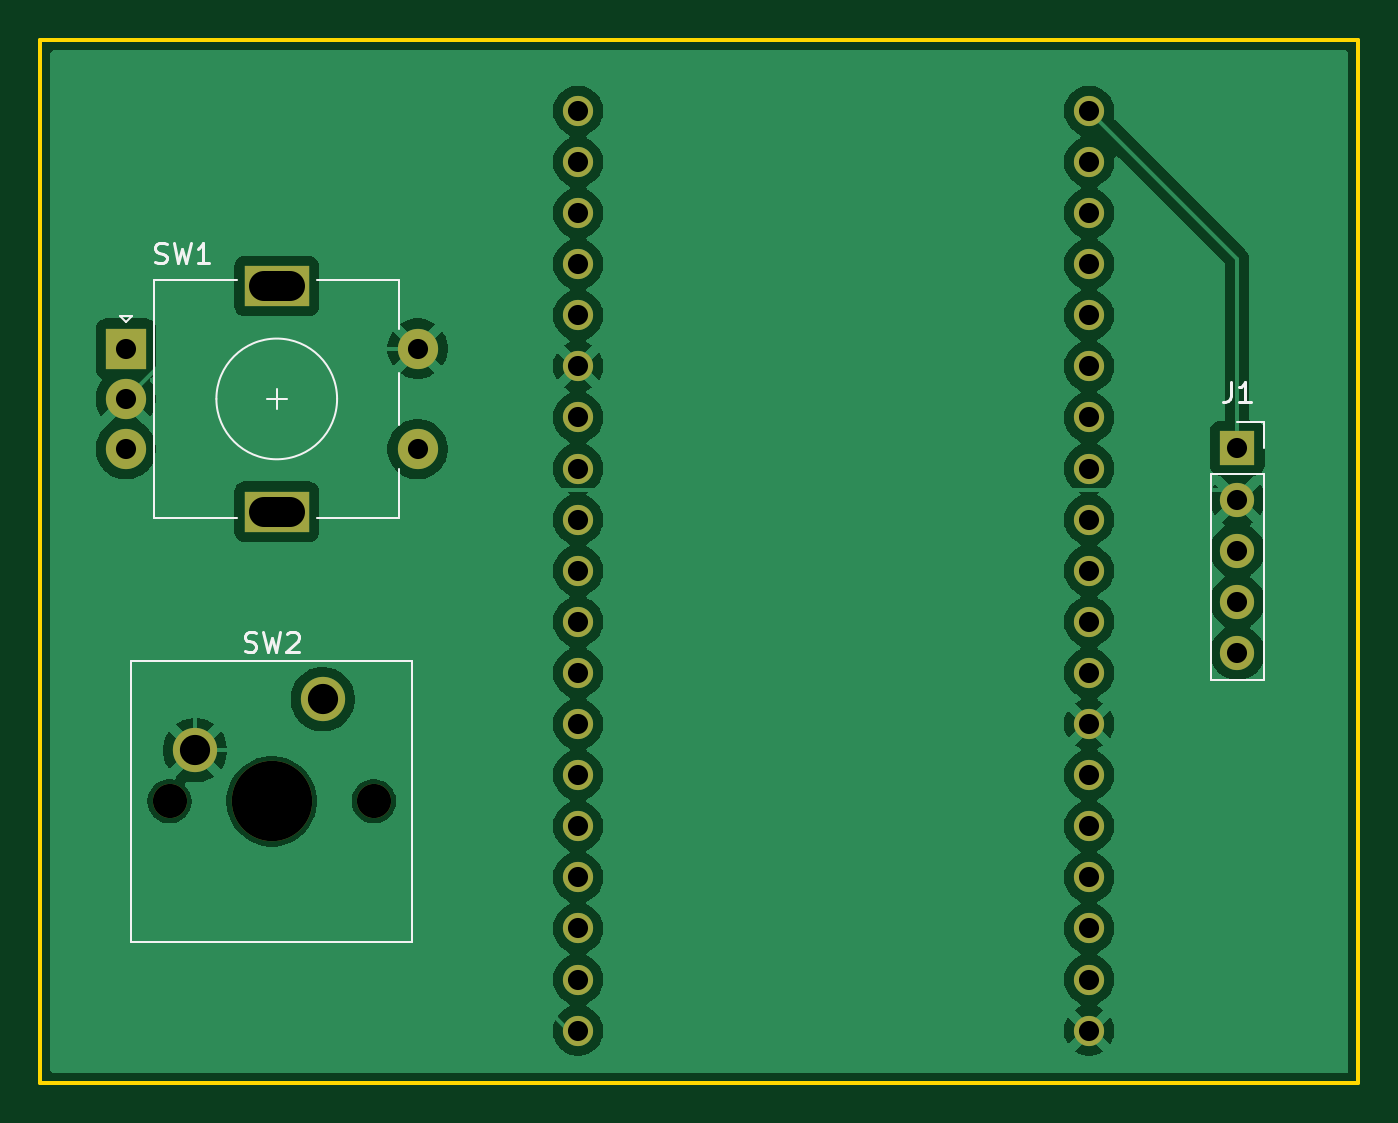
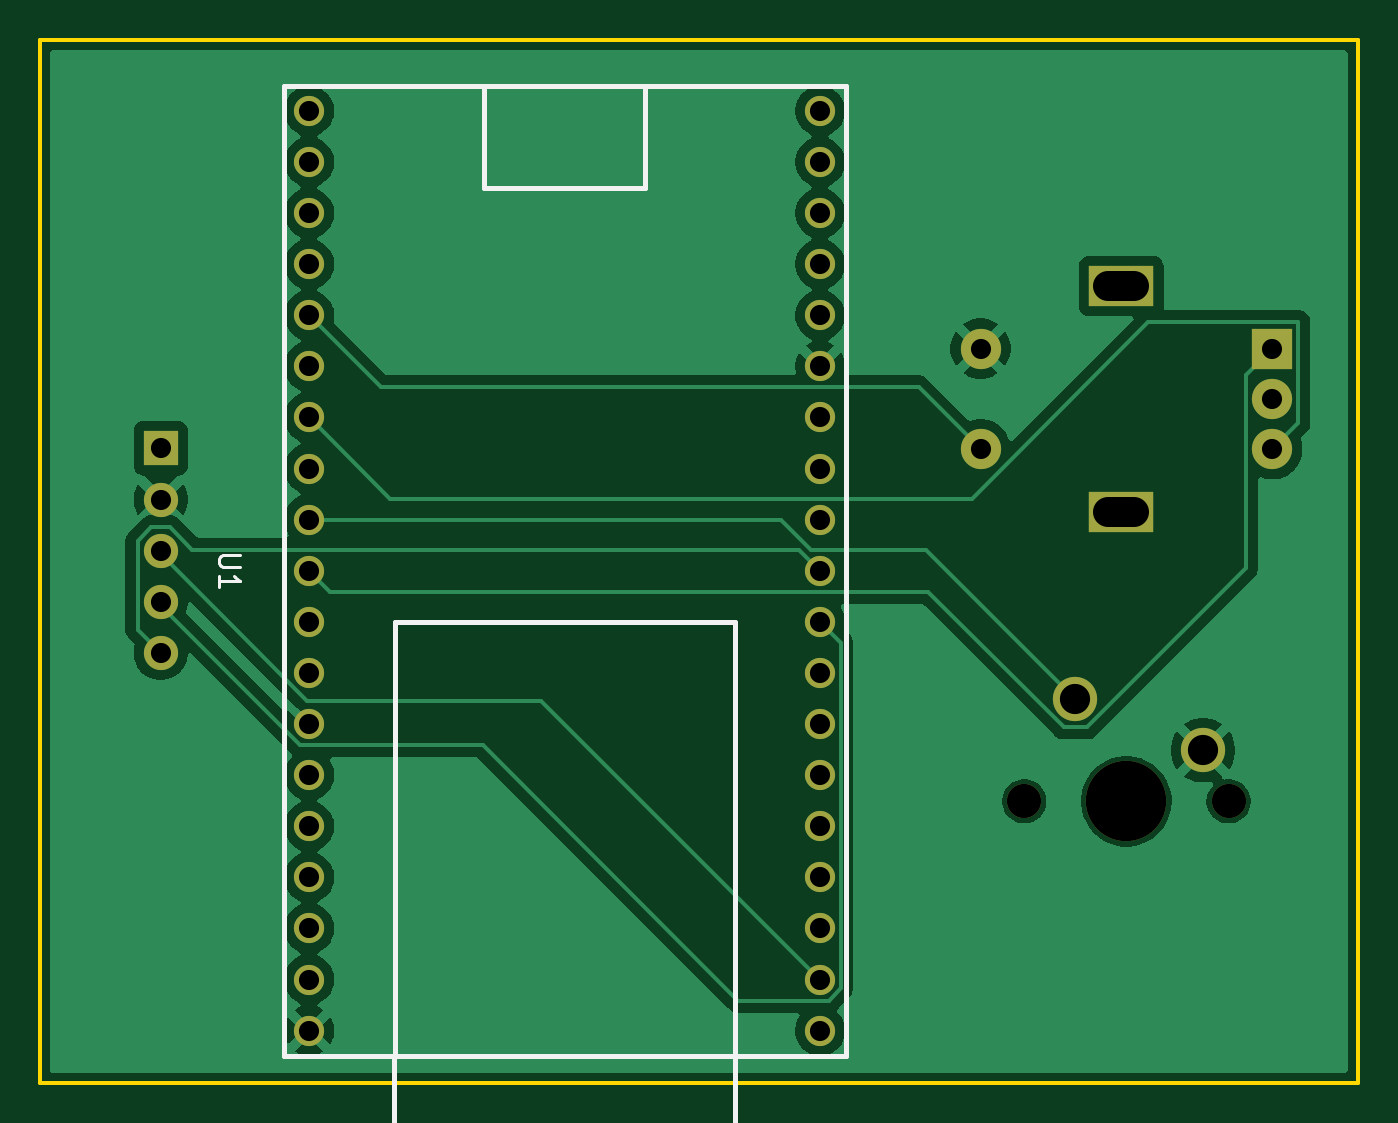
Circuit board: 11 layer files. Board 65.5 x 51.8 mm.
- bottom_copper: matrix clock-B_Cu.gbr (54370 bytes)
- bottom_mask: matrix clock-B_Mask.gbr (2238 bytes)
- paste: matrix clock-B_Paste.gbr (472 bytes)
- bottom_silk: matrix clock-B_Silkscreen.gbr (2131 bytes)
- outline: matrix clock-Edge_Cuts.gbr (635 bytes)
- top_copper: matrix clock-F_Cu.gbr (82998 bytes)
- top_mask: matrix clock-F_Mask.gbr (2238 bytes)
- paste: matrix clock-F_Paste.gbr (472 bytes)
- top_silk: matrix clock-F_Silkscreen.gbr (5619 bytes)
- drill: matrix clock-NPTH.drl (454 bytes)
- drill: matrix clock-PTH.drl (1352 bytes)

=== bottom_copper: matrix clock-B_Cu.gbr (54370 bytes, source omitted) ===
=== bottom_mask: matrix clock-B_Mask.gbr ===
%TF.GenerationSoftware,KiCad,Pcbnew,10.0.7*%
%TF.CreationDate,2026-10-31T17:06:34+01:00*%
%TF.ProjectId,matrix clock,6d617472-6978-4206-936c-6f636b2e6b69,rev?*%
%TF.SameCoordinates,Original*%
%TF.FileFunction,Soldermask,Bot*%
%TF.FilePolarity,Negative*%
%FSLAX46Y46*%
G04 Gerber Fmt 4.6, Leading zero omitted, Abs format (unit mm)*
G04 Created by KiCad (PCBNEW 10.0.7) date 2026-10-31 17:06:34*
%MOMM*%
%LPD*%
G01*
G04 APERTURE LIST*
%ADD10R,1.700000X1.700000*%
%ADD11C,1.700000*%
%ADD12R,2.000000X2.000000*%
%ADD13C,2.000000*%
%ADD14R,3.200000X2.000000*%
%ADD15C,4.000000*%
%ADD16C,2.200000*%
%ADD17C,1.500000*%
G04 APERTURE END LIST*
D10*
%TO.C,J1*%
X177000000Y-57960000D03*
D11*
X177000000Y-60500000D03*
X177000000Y-63040000D03*
X177000000Y-65580000D03*
X177000000Y-68120000D03*
%TD*%
D12*
%TO.C,SW1*%
X121750000Y-53000000D03*
D13*
X121750000Y-58000000D03*
X121750000Y-55500000D03*
D14*
X129250000Y-49900000D03*
X129250000Y-61100000D03*
D13*
X136250000Y-58000000D03*
X136250000Y-53000000D03*
%TD*%
D11*
%TO.C,SW2*%
X123920000Y-75500000D03*
D15*
X129000000Y-75500000D03*
D11*
X134080000Y-75500000D03*
D16*
X131540000Y-70420000D03*
X125190000Y-72960000D03*
%TD*%
D17*
%TO.C,U1*%
X144225000Y-86900000D03*
X144225000Y-84360000D03*
X144225000Y-81820000D03*
X144225000Y-79280000D03*
X144225000Y-76740000D03*
X144225000Y-74200000D03*
X144225000Y-71660000D03*
X144225000Y-69120000D03*
X144225000Y-66580000D03*
X144225000Y-64040000D03*
X144225000Y-61500000D03*
X144225000Y-58960000D03*
X144225000Y-56420000D03*
X144225000Y-53880000D03*
X144225000Y-51340000D03*
X144225000Y-48800000D03*
X144225000Y-46260000D03*
X144225000Y-43720000D03*
X144225000Y-41180000D03*
X169625000Y-86900000D03*
X169625000Y-84360000D03*
X169625000Y-81820000D03*
X169625000Y-79280000D03*
X169625000Y-76740000D03*
X169625000Y-74200000D03*
X169625000Y-71660000D03*
X169625000Y-69120000D03*
X169625000Y-66580000D03*
X169625000Y-64040000D03*
X169625000Y-61500000D03*
X169625000Y-58960000D03*
X169625000Y-56420000D03*
X169625000Y-53880000D03*
X169625000Y-51340000D03*
X169625000Y-48800000D03*
X169625000Y-46260000D03*
X169625000Y-43720000D03*
X169625000Y-41180000D03*
%TD*%
M02*

=== paste: matrix clock-B_Paste.gbr ===
%TF.GenerationSoftware,KiCad,Pcbnew,10.0.7*%
%TF.CreationDate,2026-10-31T17:06:34+01:00*%
%TF.ProjectId,matrix clock,6d617472-6978-4206-936c-6f636b2e6b69,rev?*%
%TF.SameCoordinates,Original*%
%TF.FileFunction,Paste,Bot*%
%TF.FilePolarity,Positive*%
%FSLAX46Y46*%
G04 Gerber Fmt 4.6, Leading zero omitted, Abs format (unit mm)*
G04 Created by KiCad (PCBNEW 10.0.7) date 2026-10-31 17:06:34*
%MOMM*%
%LPD*%
G01*
G04 APERTURE LIST*
G04 APERTURE END LIST*
M02*

=== bottom_silk: matrix clock-B_Silkscreen.gbr ===
%TF.GenerationSoftware,KiCad,Pcbnew,10.0.7*%
%TF.CreationDate,2026-10-31T17:06:34+01:00*%
%TF.ProjectId,matrix clock,6d617472-6978-4206-936c-6f636b2e6b69,rev?*%
%TF.SameCoordinates,Original*%
%TF.FileFunction,Legend,Bot*%
%TF.FilePolarity,Positive*%
%FSLAX46Y46*%
G04 Gerber Fmt 4.6, Leading zero omitted, Abs format (unit mm)*
G04 Created by KiCad (PCBNEW 10.0.7) date 2026-10-31 17:06:34*
%MOMM*%
%LPD*%
G01*
G04 APERTURE LIST*
%ADD10C,0.150000*%
%ADD11C,0.250000*%
%ADD12C,0.060000*%
G04 APERTURE END LIST*
D10*
X173079819Y-63278095D02*
X173889342Y-63278095D01*
X173889342Y-63278095D02*
X173984580Y-63325714D01*
X173984580Y-63325714D02*
X174032200Y-63373333D01*
X174032200Y-63373333D02*
X174079819Y-63468571D01*
X174079819Y-63468571D02*
X174079819Y-63659047D01*
X174079819Y-63659047D02*
X174032200Y-63754285D01*
X174032200Y-63754285D02*
X173984580Y-63801904D01*
X173984580Y-63801904D02*
X173889342Y-63849523D01*
X173889342Y-63849523D02*
X173079819Y-63849523D01*
X174079819Y-64849523D02*
X174079819Y-64278095D01*
X174079819Y-64563809D02*
X173079819Y-64563809D01*
X173079819Y-64563809D02*
X173222676Y-64468571D01*
X173222676Y-64468571D02*
X173317914Y-64373333D01*
X173317914Y-64373333D02*
X173365533Y-64278095D01*
%TO.C,U1*%
D11*
X142955000Y-39940000D02*
X142955000Y-88140000D01*
X142955000Y-88140000D02*
X170895000Y-88140000D01*
X148455000Y-88140000D02*
X148455000Y-94340000D01*
X148475000Y-66570000D02*
X165375000Y-66570000D01*
X148475000Y-88140000D02*
X148475000Y-66570000D01*
X152925000Y-45040000D02*
X152925000Y-39940000D01*
X160925000Y-45040000D02*
X152925000Y-45040000D01*
X160925000Y-45040000D02*
X160925000Y-39940000D01*
X165375000Y-88140000D02*
X165375000Y-66580000D01*
X165395000Y-88140000D02*
X165395000Y-94340000D01*
X165395000Y-94340000D02*
X148455000Y-94340000D01*
X170895000Y-39940000D02*
X142955000Y-39940000D01*
X170895000Y-39940000D02*
X170895000Y-88140000D01*
D12*
X142985000Y-88140000D02*
G75*
G02*
X142925000Y-88140000I-30000J0D01*
G01*
X142925000Y-88140000D02*
G75*
G02*
X142985000Y-88140000I30000J0D01*
G01*
%TD*%
M02*

=== outline: matrix clock-Edge_Cuts.gbr ===
%TF.GenerationSoftware,KiCad,Pcbnew,10.0.7*%
%TF.CreationDate,2026-10-31T17:06:34+01:00*%
%TF.ProjectId,matrix clock,6d617472-6978-4206-936c-6f636b2e6b69,rev?*%
%TF.SameCoordinates,Original*%
%TF.FileFunction,Profile,NP*%
%FSLAX46Y46*%
G04 Gerber Fmt 4.6, Leading zero omitted, Abs format (unit mm)*
G04 Created by KiCad (PCBNEW 10.0.7) date 2026-10-31 17:06:34*
%MOMM*%
%LPD*%
G01*
G04 APERTURE LIST*
%TA.AperFunction,Profile*%
%ADD10C,0.200000*%
%TD*%
G04 APERTURE END LIST*
D10*
X117500000Y-37680000D02*
X183000000Y-37680000D01*
X183000000Y-89500000D01*
X117500000Y-89500000D01*
X117500000Y-37680000D01*
M02*

=== top_copper: matrix clock-F_Cu.gbr (82998 bytes, source omitted) ===
=== top_mask: matrix clock-F_Mask.gbr ===
%TF.GenerationSoftware,KiCad,Pcbnew,10.0.7*%
%TF.CreationDate,2026-10-31T17:06:34+01:00*%
%TF.ProjectId,matrix clock,6d617472-6978-4206-936c-6f636b2e6b69,rev?*%
%TF.SameCoordinates,Original*%
%TF.FileFunction,Soldermask,Top*%
%TF.FilePolarity,Negative*%
%FSLAX46Y46*%
G04 Gerber Fmt 4.6, Leading zero omitted, Abs format (unit mm)*
G04 Created by KiCad (PCBNEW 10.0.7) date 2026-10-31 17:06:34*
%MOMM*%
%LPD*%
G01*
G04 APERTURE LIST*
%ADD10R,1.700000X1.700000*%
%ADD11C,1.700000*%
%ADD12R,2.000000X2.000000*%
%ADD13C,2.000000*%
%ADD14R,3.200000X2.000000*%
%ADD15C,4.000000*%
%ADD16C,2.200000*%
%ADD17C,1.500000*%
G04 APERTURE END LIST*
D10*
%TO.C,J1*%
X177000000Y-57960000D03*
D11*
X177000000Y-60500000D03*
X177000000Y-63040000D03*
X177000000Y-65580000D03*
X177000000Y-68120000D03*
%TD*%
D12*
%TO.C,SW1*%
X121750000Y-53000000D03*
D13*
X121750000Y-58000000D03*
X121750000Y-55500000D03*
D14*
X129250000Y-49900000D03*
X129250000Y-61100000D03*
D13*
X136250000Y-58000000D03*
X136250000Y-53000000D03*
%TD*%
D11*
%TO.C,SW2*%
X123920000Y-75500000D03*
D15*
X129000000Y-75500000D03*
D11*
X134080000Y-75500000D03*
D16*
X131540000Y-70420000D03*
X125190000Y-72960000D03*
%TD*%
D17*
%TO.C,U1*%
X144225000Y-86900000D03*
X144225000Y-84360000D03*
X144225000Y-81820000D03*
X144225000Y-79280000D03*
X144225000Y-76740000D03*
X144225000Y-74200000D03*
X144225000Y-71660000D03*
X144225000Y-69120000D03*
X144225000Y-66580000D03*
X144225000Y-64040000D03*
X144225000Y-61500000D03*
X144225000Y-58960000D03*
X144225000Y-56420000D03*
X144225000Y-53880000D03*
X144225000Y-51340000D03*
X144225000Y-48800000D03*
X144225000Y-46260000D03*
X144225000Y-43720000D03*
X144225000Y-41180000D03*
X169625000Y-86900000D03*
X169625000Y-84360000D03*
X169625000Y-81820000D03*
X169625000Y-79280000D03*
X169625000Y-76740000D03*
X169625000Y-74200000D03*
X169625000Y-71660000D03*
X169625000Y-69120000D03*
X169625000Y-66580000D03*
X169625000Y-64040000D03*
X169625000Y-61500000D03*
X169625000Y-58960000D03*
X169625000Y-56420000D03*
X169625000Y-53880000D03*
X169625000Y-51340000D03*
X169625000Y-48800000D03*
X169625000Y-46260000D03*
X169625000Y-43720000D03*
X169625000Y-41180000D03*
%TD*%
M02*

=== paste: matrix clock-F_Paste.gbr ===
%TF.GenerationSoftware,KiCad,Pcbnew,10.0.7*%
%TF.CreationDate,2026-10-31T17:06:34+01:00*%
%TF.ProjectId,matrix clock,6d617472-6978-4206-936c-6f636b2e6b69,rev?*%
%TF.SameCoordinates,Original*%
%TF.FileFunction,Paste,Top*%
%TF.FilePolarity,Positive*%
%FSLAX46Y46*%
G04 Gerber Fmt 4.6, Leading zero omitted, Abs format (unit mm)*
G04 Created by KiCad (PCBNEW 10.0.7) date 2026-10-31 17:06:34*
%MOMM*%
%LPD*%
G01*
G04 APERTURE LIST*
G04 APERTURE END LIST*
M02*

=== top_silk: matrix clock-F_Silkscreen.gbr ===
%TF.GenerationSoftware,KiCad,Pcbnew,10.0.7*%
%TF.CreationDate,2026-10-31T17:06:34+01:00*%
%TF.ProjectId,matrix clock,6d617472-6978-4206-936c-6f636b2e6b69,rev?*%
%TF.SameCoordinates,Original*%
%TF.FileFunction,Legend,Top*%
%TF.FilePolarity,Positive*%
%FSLAX46Y46*%
G04 Gerber Fmt 4.6, Leading zero omitted, Abs format (unit mm)*
G04 Created by KiCad (PCBNEW 10.0.7) date 2026-10-31 17:06:34*
%MOMM*%
%LPD*%
G01*
G04 APERTURE LIST*
%ADD10C,0.150000*%
%ADD11C,0.120000*%
G04 APERTURE END LIST*
D10*
X176666666Y-54644819D02*
X176666666Y-55359104D01*
X176666666Y-55359104D02*
X176619047Y-55501961D01*
X176619047Y-55501961D02*
X176523809Y-55597200D01*
X176523809Y-55597200D02*
X176380952Y-55644819D01*
X176380952Y-55644819D02*
X176285714Y-55644819D01*
X177666666Y-55644819D02*
X177095238Y-55644819D01*
X177380952Y-55644819D02*
X177380952Y-54644819D01*
X177380952Y-54644819D02*
X177285714Y-54787676D01*
X177285714Y-54787676D02*
X177190476Y-54882914D01*
X177190476Y-54882914D02*
X177095238Y-54930533D01*
X123216667Y-48707200D02*
X123359524Y-48754819D01*
X123359524Y-48754819D02*
X123597619Y-48754819D01*
X123597619Y-48754819D02*
X123692857Y-48707200D01*
X123692857Y-48707200D02*
X123740476Y-48659580D01*
X123740476Y-48659580D02*
X123788095Y-48564342D01*
X123788095Y-48564342D02*
X123788095Y-48469104D01*
X123788095Y-48469104D02*
X123740476Y-48373866D01*
X123740476Y-48373866D02*
X123692857Y-48326247D01*
X123692857Y-48326247D02*
X123597619Y-48278628D01*
X123597619Y-48278628D02*
X123407143Y-48231009D01*
X123407143Y-48231009D02*
X123311905Y-48183390D01*
X123311905Y-48183390D02*
X123264286Y-48135771D01*
X123264286Y-48135771D02*
X123216667Y-48040533D01*
X123216667Y-48040533D02*
X123216667Y-47945295D01*
X123216667Y-47945295D02*
X123264286Y-47850057D01*
X123264286Y-47850057D02*
X123311905Y-47802438D01*
X123311905Y-47802438D02*
X123407143Y-47754819D01*
X123407143Y-47754819D02*
X123645238Y-47754819D01*
X123645238Y-47754819D02*
X123788095Y-47802438D01*
X124121429Y-47754819D02*
X124359524Y-48754819D01*
X124359524Y-48754819D02*
X124550000Y-48040533D01*
X124550000Y-48040533D02*
X124740476Y-48754819D01*
X124740476Y-48754819D02*
X124978572Y-47754819D01*
X125883333Y-48754819D02*
X125311905Y-48754819D01*
X125597619Y-48754819D02*
X125597619Y-47754819D01*
X125597619Y-47754819D02*
X125502381Y-47897676D01*
X125502381Y-47897676D02*
X125407143Y-47992914D01*
X125407143Y-47992914D02*
X125311905Y-48040533D01*
X127666667Y-68033200D02*
X127809524Y-68080819D01*
X127809524Y-68080819D02*
X128047619Y-68080819D01*
X128047619Y-68080819D02*
X128142857Y-68033200D01*
X128142857Y-68033200D02*
X128190476Y-67985580D01*
X128190476Y-67985580D02*
X128238095Y-67890342D01*
X128238095Y-67890342D02*
X128238095Y-67795104D01*
X128238095Y-67795104D02*
X128190476Y-67699866D01*
X128190476Y-67699866D02*
X128142857Y-67652247D01*
X128142857Y-67652247D02*
X128047619Y-67604628D01*
X128047619Y-67604628D02*
X127857143Y-67557009D01*
X127857143Y-67557009D02*
X127761905Y-67509390D01*
X127761905Y-67509390D02*
X127714286Y-67461771D01*
X127714286Y-67461771D02*
X127666667Y-67366533D01*
X127666667Y-67366533D02*
X127666667Y-67271295D01*
X127666667Y-67271295D02*
X127714286Y-67176057D01*
X127714286Y-67176057D02*
X127761905Y-67128438D01*
X127761905Y-67128438D02*
X127857143Y-67080819D01*
X127857143Y-67080819D02*
X128095238Y-67080819D01*
X128095238Y-67080819D02*
X128238095Y-67128438D01*
X128571429Y-67080819D02*
X128809524Y-68080819D01*
X128809524Y-68080819D02*
X129000000Y-67366533D01*
X129000000Y-67366533D02*
X129190476Y-68080819D01*
X129190476Y-68080819D02*
X129428572Y-67080819D01*
X129761905Y-67176057D02*
X129809524Y-67128438D01*
X129809524Y-67128438D02*
X129904762Y-67080819D01*
X129904762Y-67080819D02*
X130142857Y-67080819D01*
X130142857Y-67080819D02*
X130238095Y-67128438D01*
X130238095Y-67128438D02*
X130285714Y-67176057D01*
X130285714Y-67176057D02*
X130333333Y-67271295D01*
X130333333Y-67271295D02*
X130333333Y-67366533D01*
X130333333Y-67366533D02*
X130285714Y-67509390D01*
X130285714Y-67509390D02*
X129714286Y-68080819D01*
X129714286Y-68080819D02*
X130333333Y-68080819D01*
%TO.C,J1*%
D11*
X175670000Y-59230000D02*
X175670000Y-69450000D01*
X175670000Y-59230000D02*
X178330000Y-59230000D01*
X175670000Y-69450000D02*
X178330000Y-69450000D01*
X177000000Y-56630000D02*
X178330000Y-56630000D01*
X178330000Y-56630000D02*
X178330000Y-57960000D01*
X178330000Y-59230000D02*
X178330000Y-69450000D01*
%TO.C,SW1*%
X121450000Y-51400000D02*
X122050000Y-51400000D01*
X121750000Y-51700000D02*
X121450000Y-51400000D01*
X122050000Y-51400000D02*
X121750000Y-51700000D01*
X123150000Y-49600000D02*
X123150000Y-61400000D01*
X127250000Y-49600000D02*
X123150000Y-49600000D01*
X127250000Y-61400000D02*
X123150000Y-61400000D01*
X128750000Y-55500000D02*
X129750000Y-55500000D01*
X129250000Y-55000000D02*
X129250000Y-56000000D01*
X131250000Y-49600000D02*
X135350000Y-49600000D01*
X135350000Y-49600000D02*
X135350000Y-52000000D01*
X135350000Y-54200000D02*
X135350000Y-56800000D01*
X135350000Y-59000000D02*
X135350000Y-61400000D01*
X135350000Y-61400000D02*
X131250000Y-61400000D01*
X132250000Y-55500000D02*
G75*
G02*
X126250000Y-55500000I-3000000J0D01*
G01*
X126250000Y-55500000D02*
G75*
G02*
X132250000Y-55500000I3000000J0D01*
G01*
%TO.C,SW2*%
X122015000Y-68515000D02*
X135985000Y-68515000D01*
X122015000Y-82485000D02*
X122015000Y-68515000D01*
X135985000Y-68515000D02*
X135985000Y-82485000D01*
X135985000Y-82485000D02*
X122015000Y-82485000D01*
%TD*%
M02*

=== drill: matrix clock-NPTH.drl ===
M48
; DRILL file KiCad 10.0.7 date 2026-10-31T17:06:17
; FORMAT={-:-/ absolute / metric / decimal}
; #@! TF.CreationDate,2026-10-31T17:06:17+01:00
; #@! TF.GenerationSoftware,Kicad,Pcbnew,10.0.7
; #@! TF.FileFunction,NonPlated,1,2,NPTH
FMAT,2
METRIC
; #@! TA.AperFunction,NonPlated,NPTH,ComponentDrill
T1C1.700
; #@! TA.AperFunction,NonPlated,NPTH,ComponentDrill
T2C4.000
%
G90
G05
T1
X123.92Y-75.5
X134.08Y-75.5
T2
X129.0Y-75.5
M30

=== drill: matrix clock-PTH.drl ===
M48
; DRILL file KiCad 10.0.7 date 2026-10-31T17:06:17
; FORMAT={-:-/ absolute / metric / decimal}
; #@! TF.CreationDate,2026-10-31T17:06:17+01:00
; #@! TF.GenerationSoftware,Kicad,Pcbnew,10.0.7
; #@! TF.FileFunction,Plated,1,2,PTH
FMAT,2
METRIC
; #@! TA.AperFunction,Plated,PTH,ComponentDrill
T1C1.000
; #@! TA.AperFunction,Plated,PTH,ComponentDrill
T2C1.000
; #@! TA.AperFunction,Plated,PTH,ComponentDrill
T3C1.500
%
G90
G05
T1
X144.225Y-41.18
X144.225Y-43.72
X144.225Y-46.26
X144.225Y-48.8
X144.225Y-51.34
X144.225Y-53.88
X144.225Y-56.42
X144.225Y-58.96
X144.225Y-61.5
X144.225Y-64.04
X144.225Y-66.58
X144.225Y-69.12
X144.225Y-71.66
X144.225Y-74.2
X144.225Y-76.74
X144.225Y-79.28
X144.225Y-81.82
X144.225Y-84.36
X144.225Y-86.9
X169.625Y-41.18
X169.625Y-43.72
X169.625Y-46.26
X169.625Y-48.8
X169.625Y-51.34
X169.625Y-53.88
X169.625Y-56.42
X169.625Y-58.96
X169.625Y-61.5
X169.625Y-64.04
X169.625Y-66.58
X169.625Y-69.12
X169.625Y-71.66
X169.625Y-74.2
X169.625Y-76.74
X169.625Y-79.28
X169.625Y-81.82
X169.625Y-84.36
X169.625Y-86.9
T2
X121.75Y-53.0
X121.75Y-55.5
X121.75Y-58.0
X136.25Y-53.0
X136.25Y-58.0
X177.0Y-57.96
X177.0Y-60.5
X177.0Y-63.04
X177.0Y-65.58
X177.0Y-68.12
T3
X125.19Y-72.96
X131.54Y-70.42
T3
X128.6Y-49.9G85X129.9Y-49.9
G05
X128.6Y-61.1G85X129.9Y-61.1
G05
M30
